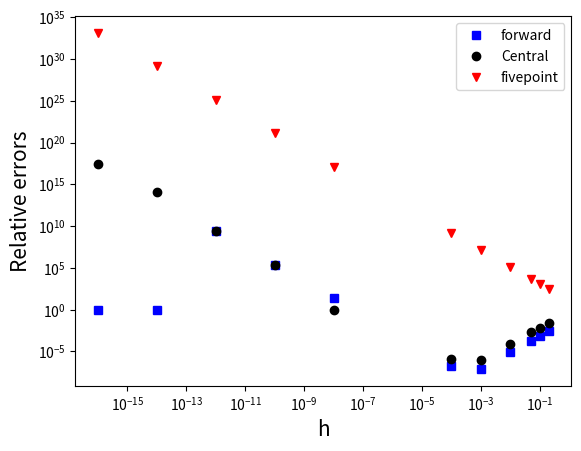

Reproduce this figure in Python.
# -*- coding: utf-8 -*-
"""
Created on Mon Oct 21 16:06:47 2019

[redacted]
"""
import numpy as np
import pylab as plt
import cmath
import math
from mpl_toolkits.mplot3d import Axes3D
from matplotlib import cm
import scipy as sci
from scipy import special
import time


def func(x):
    return x**(0.5)
def forwarddiff(f, x, h):
    return (f(x-h)-2*f(x)+f(x+h))/(h**2)
def Cendiff(f, x, h):
    return (2*f(x)-5*f(x+h)+4*f(x+2*h)-f(x+3*h))/(h**2)
def fivediff(f, x, h):
    return (-f(x-2*h)+16.*f(x-h)-40.*f(x)+16*f(x+h)-f(x+2*h))/(12.*h**2)

x = 2
y = -1/4./2**(1.5)
err = []
h = np.array([0.2, 0.1, 0.05, 0.01, 0.001, 1.e-4, 1.e-8, 1.e-10, 1.e-12, 1.e-14, 1.e-16])
result1 = np.abs((forwarddiff(func, x, h)-y)/y)
plt.plot(h, result1, 'sc', label = 'forward', color = 'blue')
result2 = np.abs((Cendiff(func, x, h)-y)/y)
plt.plot(h, result2, 'ob', label = 'Central', color = 'black')
result3 = np.abs((fivediff(func, x, h)-y)/y)
plt.plot(h, result3, 'vr', label = 'fivepoint', color = 'red')
plt.ylabel(r'Relative errors', fontsize = 15)
plt.xlabel(r'h', fontsize = 15)
#plt.ylim(1.e-5, 1e40)
plt.legend()
plt.xscale('log')
plt.yscale('log')
plt.show()